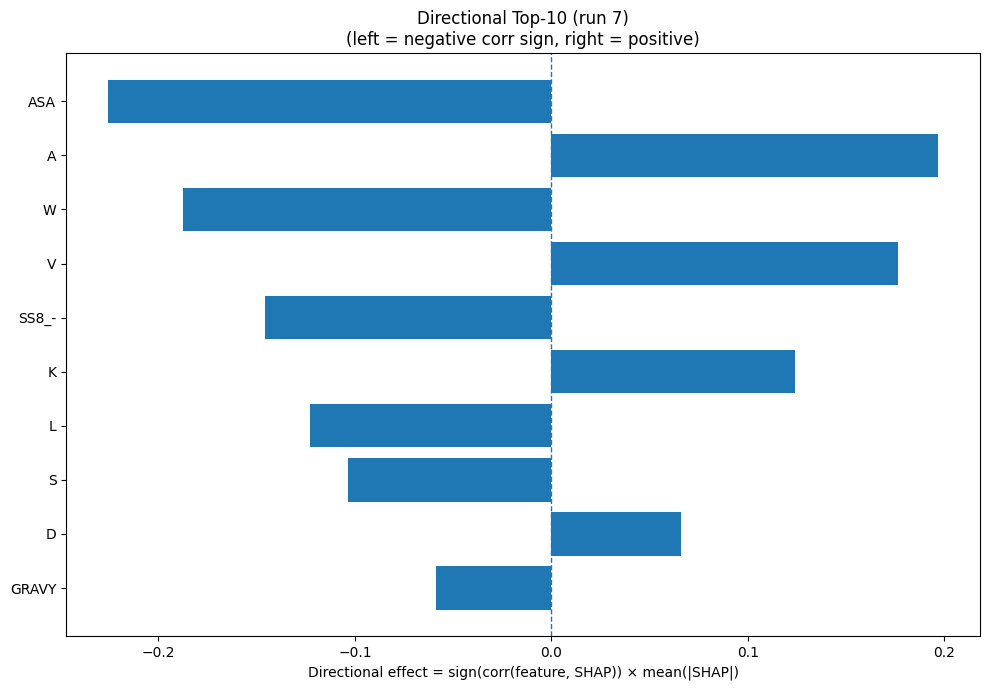

Source data for this figure (header and first rows):
Index, Feature, CorrSign, MeanAbsSHAP, DirectionalEffect
31, ASA, -1.0, 0.2258, -0.2258
0, A, 1.0, 0.197, 0.197
18, W, -1.0, 0.1874, -0.1874
17, V, 1.0, 0.1762, 0.1762
30, SS8_-, -1.0, 0.1458, -0.1458
8, K, 1.0, 0.1238, 0.1238
9, L, -1.0, 0.1226, -0.1226
15, S, -1.0, 0.1037, -0.1037
2, D, 1.0, 0.06619, 0.06619
32, GRAVY, -1.0, 0.05879, -0.05879
7, I, 1.0, 0.05711, 0.05711
25, SS8_G, -1.0, 0.05288, -0.05288
16, T, -1.0, 0.04638, -0.04638
28, SS8_T, -1.0, 0.03459, -0.03459
6, H, -1.0, 0.03143, -0.03143
29, SS8_S, -1.0, 0.03125, -0.03125
10, M, -1.0, 0.02964, -0.02964
11, N, 1.0, 0.02829, 0.02829
24, SS8_E, -1.0, 0.0254, -0.0254
1, C, -1.0, 0.02535, -0.02535
14, R, -1.0, 0.02534, -0.02534
3, E, 1.0, 0.02471, 0.02471
5, G, 1.0, 0.02078, 0.02078
19, Y, 1.0, 0.01992, 0.01992
23, SS8_H, -1.0, 0.01973, -0.01973
33, AROM, -1.0, 0.01754, -0.01754
26, SS8_I, 1.0, 0.016, 0.016
13, Q, 1.0, 0.01598, 0.01598
20, SS3_H, -1.0, 0.01457, -0.01457
22, SS3_C, -1.0, 0.01348, -0.01348
27, SS8_B, -1.0, 0.0122, -0.0122
12, P, 1.0, 0.01039, 0.01039
21, SS3_E, -1.0, 0.00441, -0.00441
4, F, -1.0, 0.004408, -0.004408
